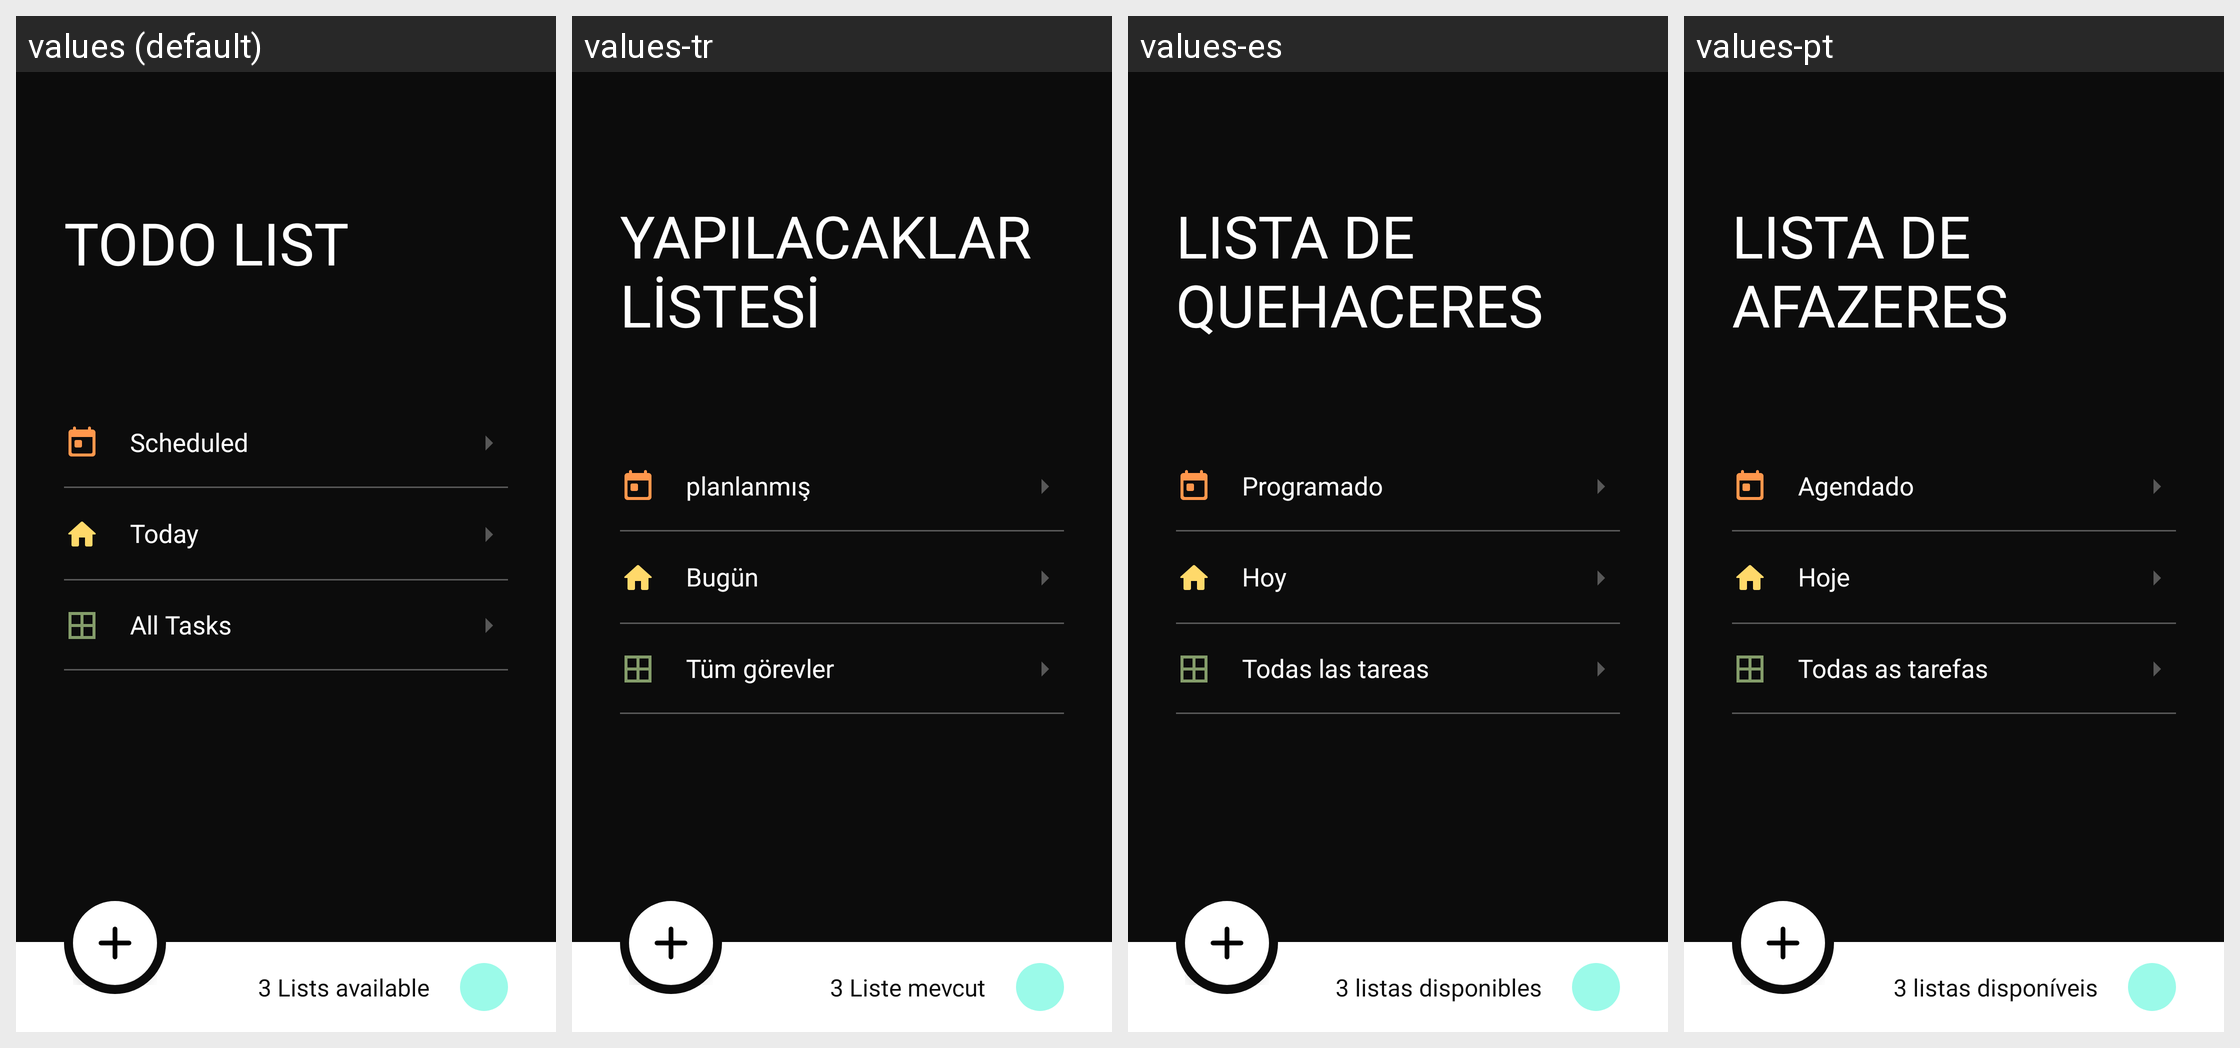

For this localized Android screen grid, give each drawn string resource with its value in every locale shown.
Android screen res/layout/fragment_menu.xml rendered under 4 locales, left to right: values (default), values-tr, values-es, values-pt. Device: Nexus 5 (rendered at 1080×1920; each locale shown at half size, 540×960, under a caption strip naming it); theme Theme.ToddToDo.
Other locales in the repository, not shown: values-en, values-fr, values-it, values-ka.
Strings drawn on this screen, with the default value and each locale's value (text and hints the layout hard-codes, and strings that could not be matched under every locale, appear in the picture but are not listed):

todd
  values: TODO LIST
  values-tr: YAPILACAKLAR LİSTESİ
  values-es: LISTA DE QUEHACERES
  values-pt: LISTA DE AFAZERES

scheduled
  values: Scheduled
  values-tr: planlanmış
  values-es: Programado
  values-pt: Agendado

today
  values: Today
  values-tr: Bugün
  values-es: Hoy
  values-pt: Hoje

all_tasks
  values: All Tasks
  values-tr: Tüm görevler
  values-es: Todas las tareas
  values-pt: Todas as tarefas

_3_lists_available
  values: 3 Lists available
  values-tr: 3 Liste mevcut
  values-es: 3 listas disponibles
  values-pt: 3 listas disponíveis
